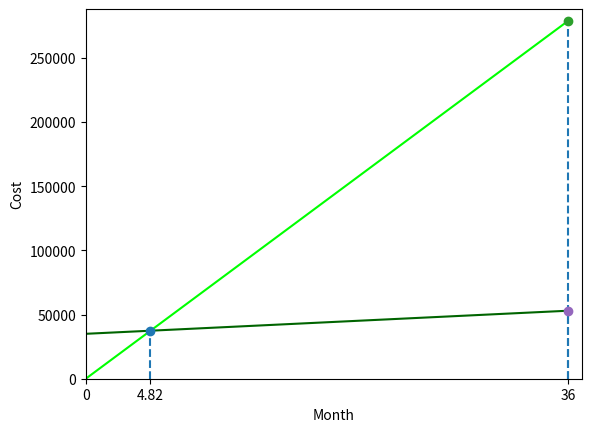

Here is the Python script that generated this plot:
import numpy as np
import matplotlib.pyplot as plt
import math


t=np.linspace(0,36,37)
f1=np.multiply(t,7750)
plt.plot(t,f1,'lime')
f2=np.multiply(t,500)+35000
plt.plot(t,f2,'darkgreen')
plt.stem([140/29],[140*7750/29],basefmt='',linefmt='--')
plt.stem([36],[36*7750],basefmt='',linefmt='--')
plt.stem([36],[36*500+35000],basefmt='',linefmt='--')
axes = plt.gca()
axes.set_xlim([0,37])
axes.set_ylim([0,8000*36])
x_ticks = [0,140/29,36]#label of M-index
plt.ylabel("Cost")
plt.xlabel("Month")

plt.xticks(x_ticks,[0,4.82,36],fontsize=10)


plt.show()